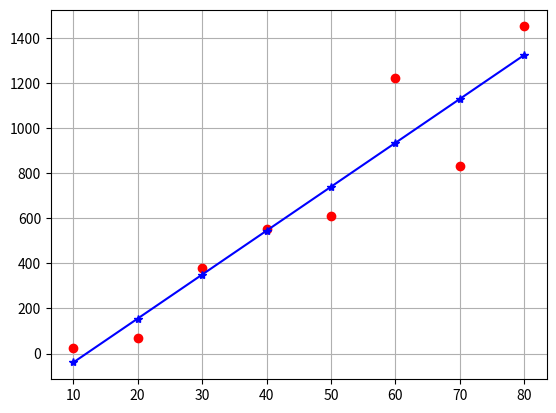

This chart was generated by the following Python code: (Note: this script raises an exception after producing the figure.)
import numpy as np
import matplotlib.pyplot as plt

x = np.arange(10, 90, 10.)
y = np.array([25, 70, 380, 550, 610, 1220, 830, 1450])
p1 = np.polyfit(x, y, 1)
plt.figure(1)
plt.plot(x, y, 'ro', x, np.polyval(p1, x), 'b*-')
plt.grid()
plt.show()

xsum = np.sum(x)
ysum = np.sum(y)
xysum = sum(x * y)

n = np.size(x)
a1 = (n * xysum - xsum * ysum) / (n * np.sum(x**2) - xsum ** 2)
a0 = ysum / n - xsum / n * a1
print(p)
print(a1, a0)
